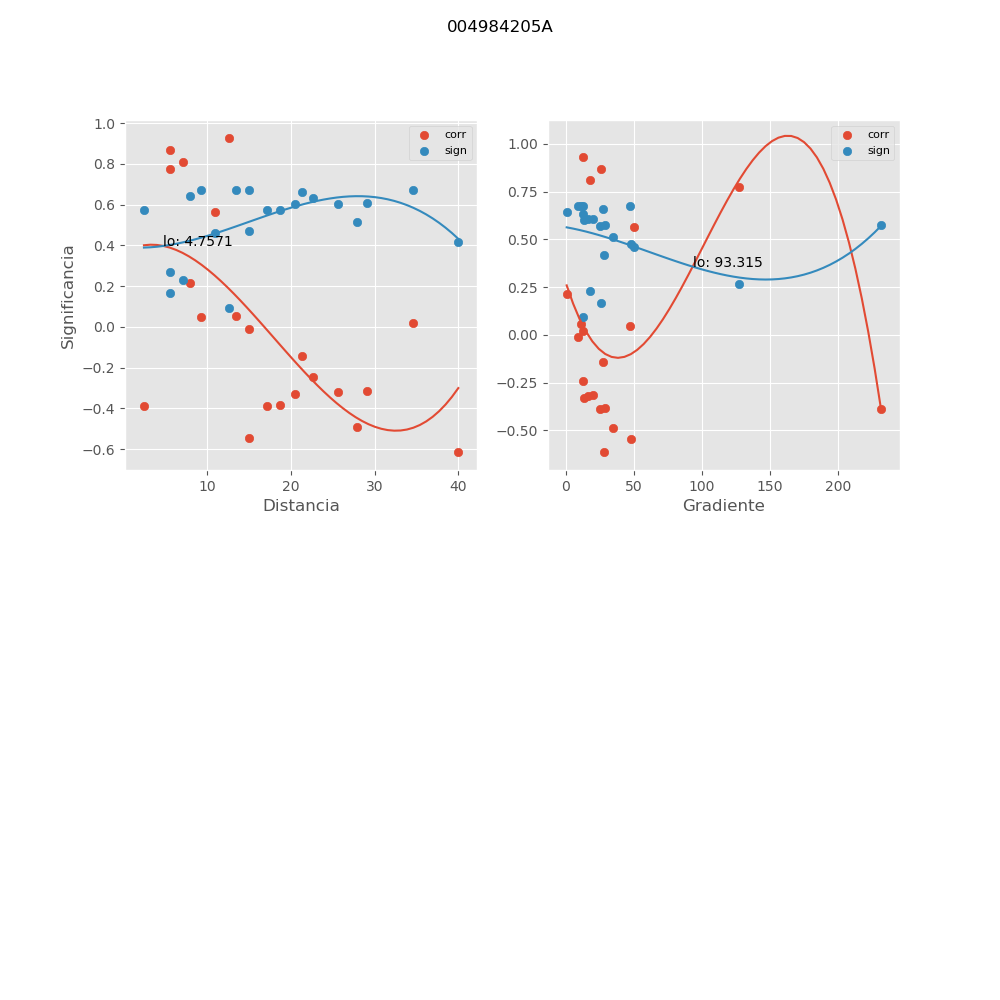

Values plotted in this chart, from the file beside it:
, mx_co, mx_di, mx_gr, mx_si
0, 0.929, 12.58, 12.54, 0.09243
1, -0.1412, 21.37, 27.76, 0.661
2, -0.3136, 29.05, 20.19, 0.6081
3, 0.01875, 34.59, 12.76, 0.6742
4, -0.6154, 40.02, 28.5, 0.419
5, -0.5463, 15.01, 48.08, 0.4732
6, 0.04723, 9.197, 47.34, 0.673
7, -0.3901, 17.11, 25.05, 0.5718
8, -0.2435, 22.62, 12.53, 0.6345
9, -0.4886, 27.91, 35.21, 0.5135
10, -0.386, 2.436, 231.6, 0.574
11, 0.2144, 7.921, 0.8575, 0.6435
12, 0.05547, 13.42, 11.33, 0.6724
13, -0.3843, 18.74, 29.21, 0.5749
14, 0.8101, 7.086, 18.16, 0.2318
15, 0.8691, 5.542, 26.2, 0.165
16, 0.5635, 10.98, 50.45, 0.4603
17, -0.01192, 14.99, 9.036, 0.6744
18, 0.7756, 5.5, 127.1, 0.2688
19, -0.3291, 20.45, 13.73, 0.6014
20, -0.321, 25.67, 16.31, 0.605
